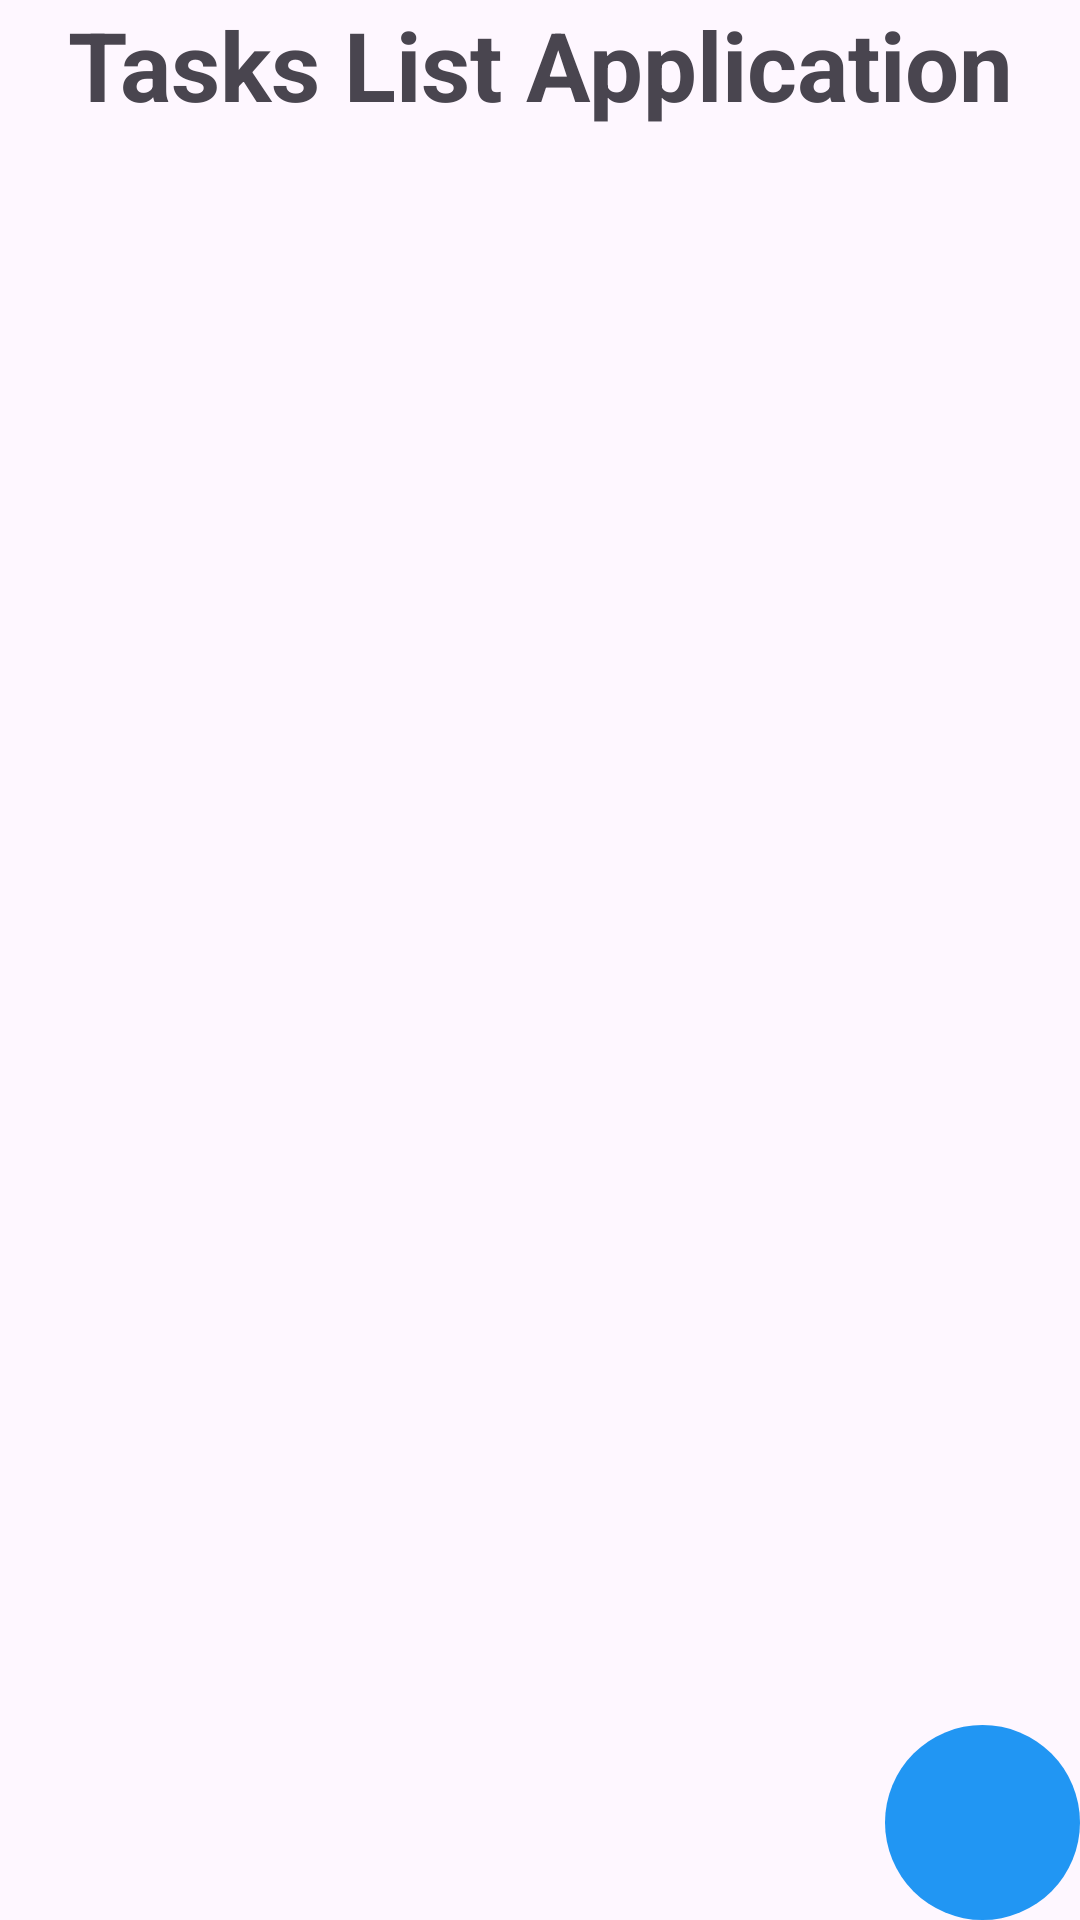

Write the Android layout XML for this screen, with the resource values it uses.
<!-- AndroidManifest.xml: application theme Theme.Android_task_list_apps -->
<!-- res/layout/activity_main.xml -->
<?xml version="1.0" encoding="utf-8"?>
<FrameLayout xmlns:android="http://schemas.android.com/apk/res/android"
    xmlns:app="http://schemas.android.com/apk/res-auto"
    xmlns:tools="http://schemas.android.com/tools"
    android:id="@+id/main"
    android:layout_width="match_parent"
    android:layout_height="match_parent"
    android:layout_margin="12dp"
    tools:context=".MainActivity">

    <LinearLayout
        android:layout_width="match_parent"
        android:layout_height="match_parent"
        android:orientation="vertical">

        <TextView
            android:layout_width="match_parent"
            android:layout_height="wrap_content"
            android:layout_marginBottom="12dp"
            android:text="Tasks List Application"
            android:textAlignment="center"
            android:textSize="32sp"
            android:textStyle="bold" />

        <androidx.recyclerview.widget.RecyclerView
            android:id="@+id/rvTask"
            android:layout_width="match_parent"
            android:layout_height="match_parent" />
    </LinearLayout>

    <Button
        android:id="@+id/addTaskBtn"
        android:layout_width="65dp"
        android:layout_height="65dp"
        android:layout_gravity="end|bottom"
        android:background="@drawable/add_task_button"
        android:backgroundTint="@color/add"
        android:drawableTop="@drawable/add_vector"
        android:drawableTint="@color/white"
        android:paddingTop="18dp" />
</FrameLayout>
<!-- resources referenced by this layout -->
<resources>
  <color name="add">#2196F3</color>
  <color name="white">#FFFFFFFF</color>
  <!-- drawable add_task_button (drawable) -->
  <?xml version="1.0" encoding="utf-8"?>
  <shape xmlns:android="http://schemas.android.com/apk/res/android">
      <corners android:radius="300dp" />
  </shape>
  <style name="Theme.Android_task_list_apps" parent="Base.Theme.Android_task_list_apps" />
  <style name="Base.Theme.Android_task_list_apps" parent="Theme.Material3.DayNight.NoActionBar">
          
          
      </style>
</resources>
